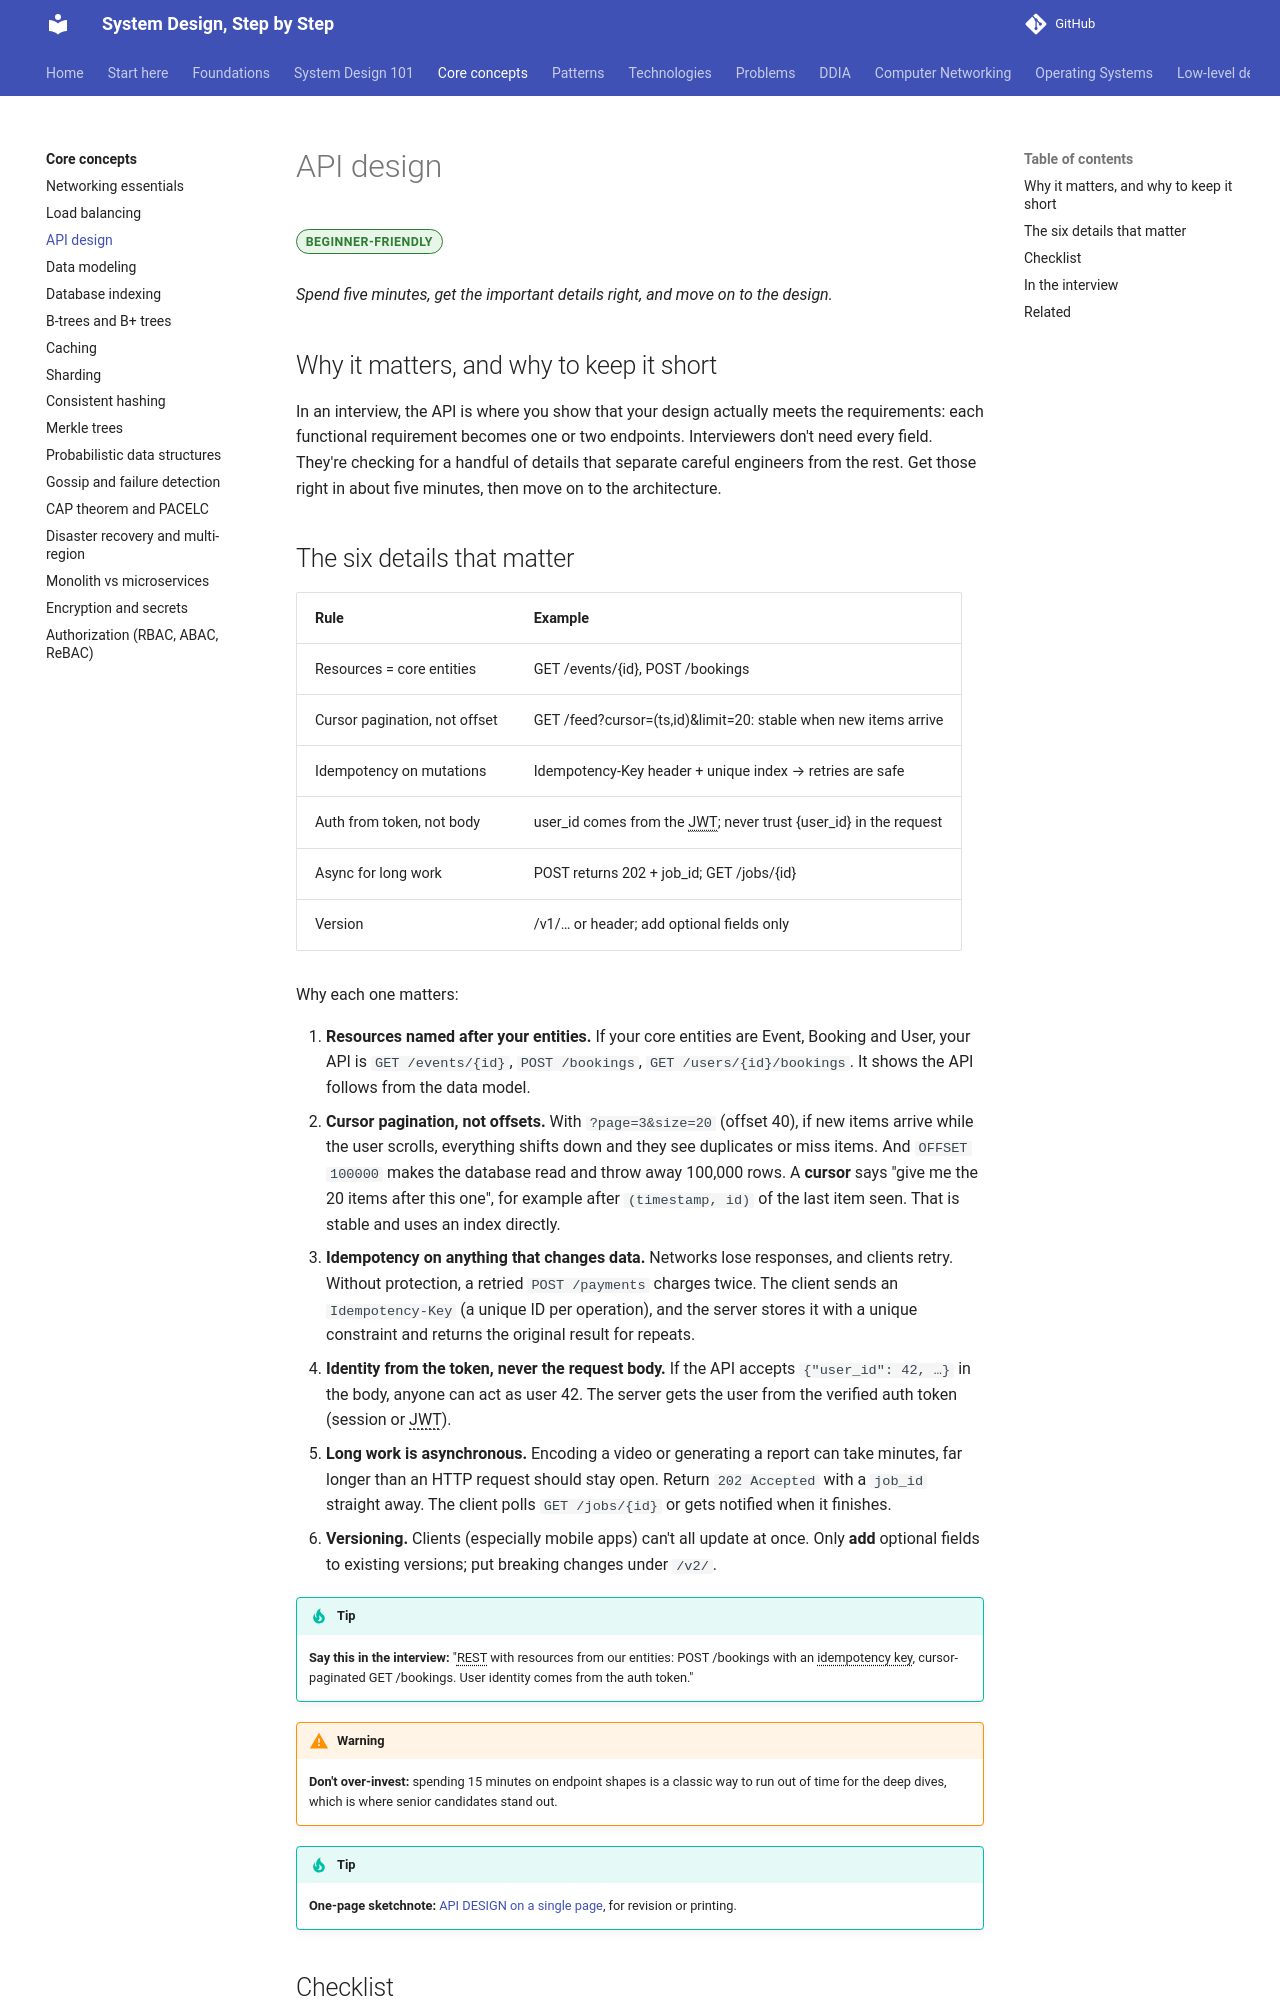

repository: khanhafizurrahman32/System-design-step-by-step · page: core-concepts/api-design/index.html · generator: mkdocs

---
title: "API design"
description: "Spend five minutes, get the important details right, and move on to the design."
tags: [core-concept]
---

# API design

<span class="lvl lvl-b">Beginner-friendly</span>

*Spend five minutes, get the important details right, and move on to the design.*

## Why it matters, and why to keep it short

In an interview, the API is where you show that your design actually meets the requirements: each functional requirement becomes one or two endpoints. Interviewers don't need every field. They're checking for a handful of details that separate careful engineers from the rest. Get those right in about five minutes, then move on to the architecture.
